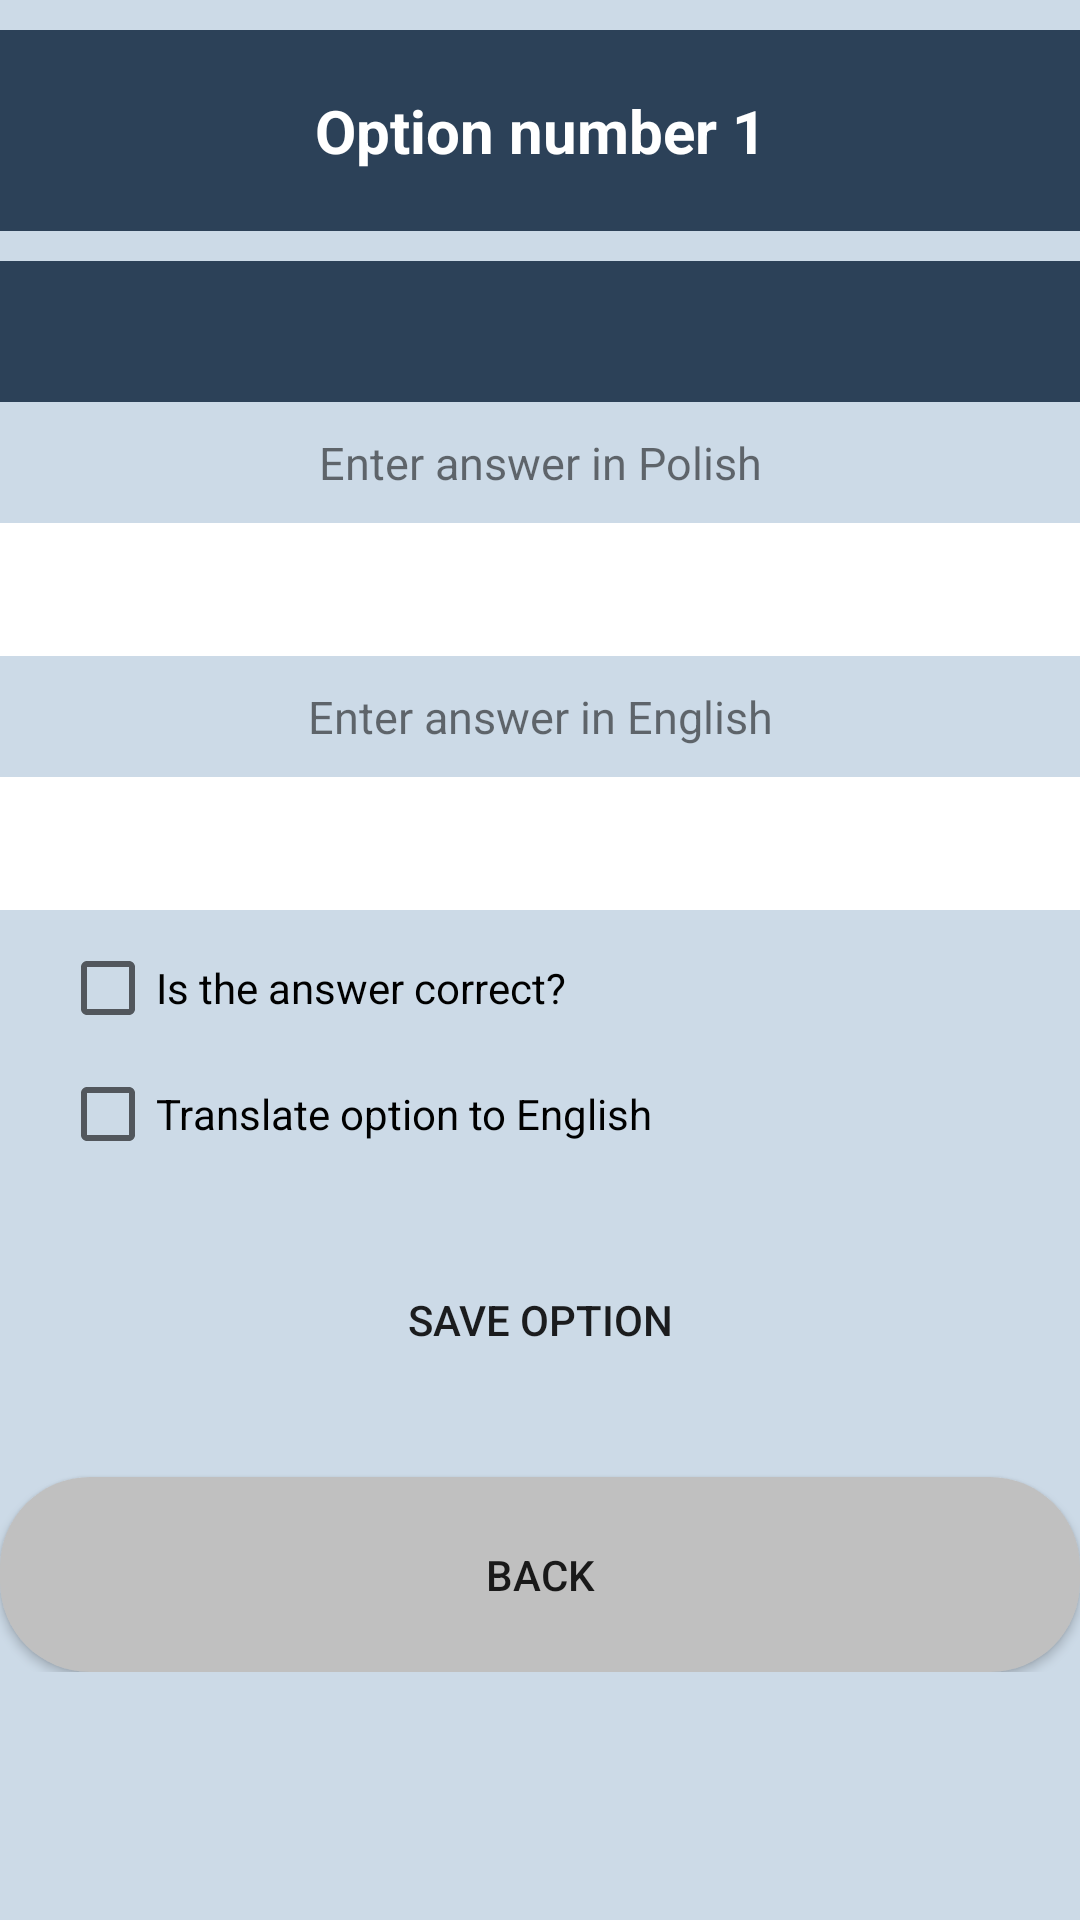

Android layout source for this screen:
<!-- AndroidManifest.xml: application theme AppTheme -->
<!-- res/layout/add_option_admin_panel.xml -->
<?xml version="1.0" encoding="utf-8"?>
<ScrollView xmlns:android="http://schemas.android.com/apk/res/android"
    android:layout_width="match_parent"
    android:layout_height="match_parent"
    xmlns:tools="http://schemas.android.com/tools"
    android:background="#CCDAE7">
<LinearLayout
    android:layout_width="match_parent"
    android:layout_height="match_parent"
    android:orientation="vertical"
    android:background="#CCDAE7">

    <TextView
        android:id="@+id/option_number"
        android:layout_width="match_parent"
        android:layout_height="wrap_content"
        android:text= "@string/option_number"
        android:textSize="20dp"
        android:textColor="@android:color/white"
        android:gravity="center"
        android:padding="20dp"
        android:layout_marginTop="10dp"
        android:textStyle="bold"
        android:background="#2C4158"/>

    <TextView
        android:id="@+id/idiom_name"
        android:layout_width="match_parent"
        android:layout_height="wrap_content"
        android:text= ""
        android:textSize="20dp"
        android:textColor="@android:color/white"
        android:gravity="center"
        android:padding="10dp"
        android:layout_marginTop="10dp"
        android:textStyle="bold"
        android:background="#2C4158"/>

    <TextView
    android:id="@+id/option_tv_PL"
    android:layout_width="match_parent"
    android:layout_height="wrap_content"
    android:text= "@string/add_new_option_PL"
    android:textSize="15dp"
    android:gravity="center"
    android:padding="5dp"
        android:layout_marginTop="5dp"/>

    <EditText
        android:id="@+id/option_et_PL"
        android:layout_width="match_parent"
        android:layout_height="wrap_content"
        android:ems="10"
        android:inputType="textAutoCorrect"
        android:gravity="center"
        android:background="@android:color/white"
        android:padding="10dp"
        android:layout_marginTop="5dp"/>

    <TextView
        android:id="@+id/option_tv_EN"
        android:layout_width="match_parent"
        android:layout_height="wrap_content"
        android:text= "@string/add_new_option_EN"
        android:textSize="15dp"
        android:gravity="center"
        android:padding="5dp"
        android:layout_marginTop="5dp"/>

    <EditText
        android:id="@+id/option_et_EN"
        android:layout_width="match_parent"
        android:layout_height="wrap_content"
        android:ems="10"
        android:inputType="textAutoCorrect"
        android:gravity="center"
        android:background="@android:color/white"
        android:padding="10dp"
        android:layout_marginTop="5dp"/>


    <CheckBox
        android:id="@+id/checkBoxGoodOption"
        android:layout_width="match_parent"
        android:layout_height="wrap_content"
        android:layout_marginLeft="20dp"
        android:text="@string/checkbox_is_right_answer"
        android:layout_marginTop="10dp"/>

    <CheckBox
        android:id="@+id/checkBoxTranslate"
        android:layout_width="match_parent"
        android:layout_height="wrap_content"
        android:layout_marginLeft="20dp"
        android:text="@string/checkbox_translate"
        android:layout_marginTop="10dp"/>

    <Button
        android:id="@+id/btnAddOption"
        android:layout_width="match_parent"
        android:layout_height="65dp"
        android:layout_marginTop="20dp"
        android:background="@drawable/btn_next_question"
        android:padding="20dp"
        android:text="@string/btnAdminSave" />

    <Button
        android:id="@+id/btnPrevius"
        android:layout_width="match_parent"
        android:layout_height="65dp"
        android:layout_marginTop="20dp"
        android:background="@drawable/btn_add_to_repeat"
        android:padding="20dp"
        android:text="@string/btnPrevuis" />
</LinearLayout>
</ScrollView>
<!-- resources referenced by this layout -->
<resources>
  <!-- drawable btn_add_to_repeat (drawable) -->
  <?xml version="1.0" encoding="utf-8"?>
  <shape xmlns:android="http://schemas.android.com/apk/res/android">
  android:shape="rectangle" android:padding="10dp">
  
  <solid android:color="#C0C0C0"/>
  <corners android:radius="30dp"/>
  </shape>
  <string name="add_new_option_EN">Enter answer in English</string>
  <string name="add_new_option_PL">Enter answer in Polish</string>
  <string name="btnAdminSave">Save option</string>
  <string name="btnPrevuis">Back</string>
  <string name="checkbox_is_right_answer">Is the answer correct?</string>
  <string name="checkbox_translate">Translate option to English</string>
  <string name="option_number">Option number 1</string>
  <style name="AppTheme" parent="Theme.AppCompat.Light.NoActionBar">
          
          <item name="colorPrimary">@color/colorPrimary</item>
          <item name="colorPrimaryDark">@color/colorPrimaryDark</item>
          <item name="colorAccent">@color/colorAccent</item>
      </style>
  <color name="colorPrimary">#6200EE</color>
  <color name="colorPrimaryDark">#3700B3</color>
  <color name="colorAccent">#03dac5</color>
</resources>
